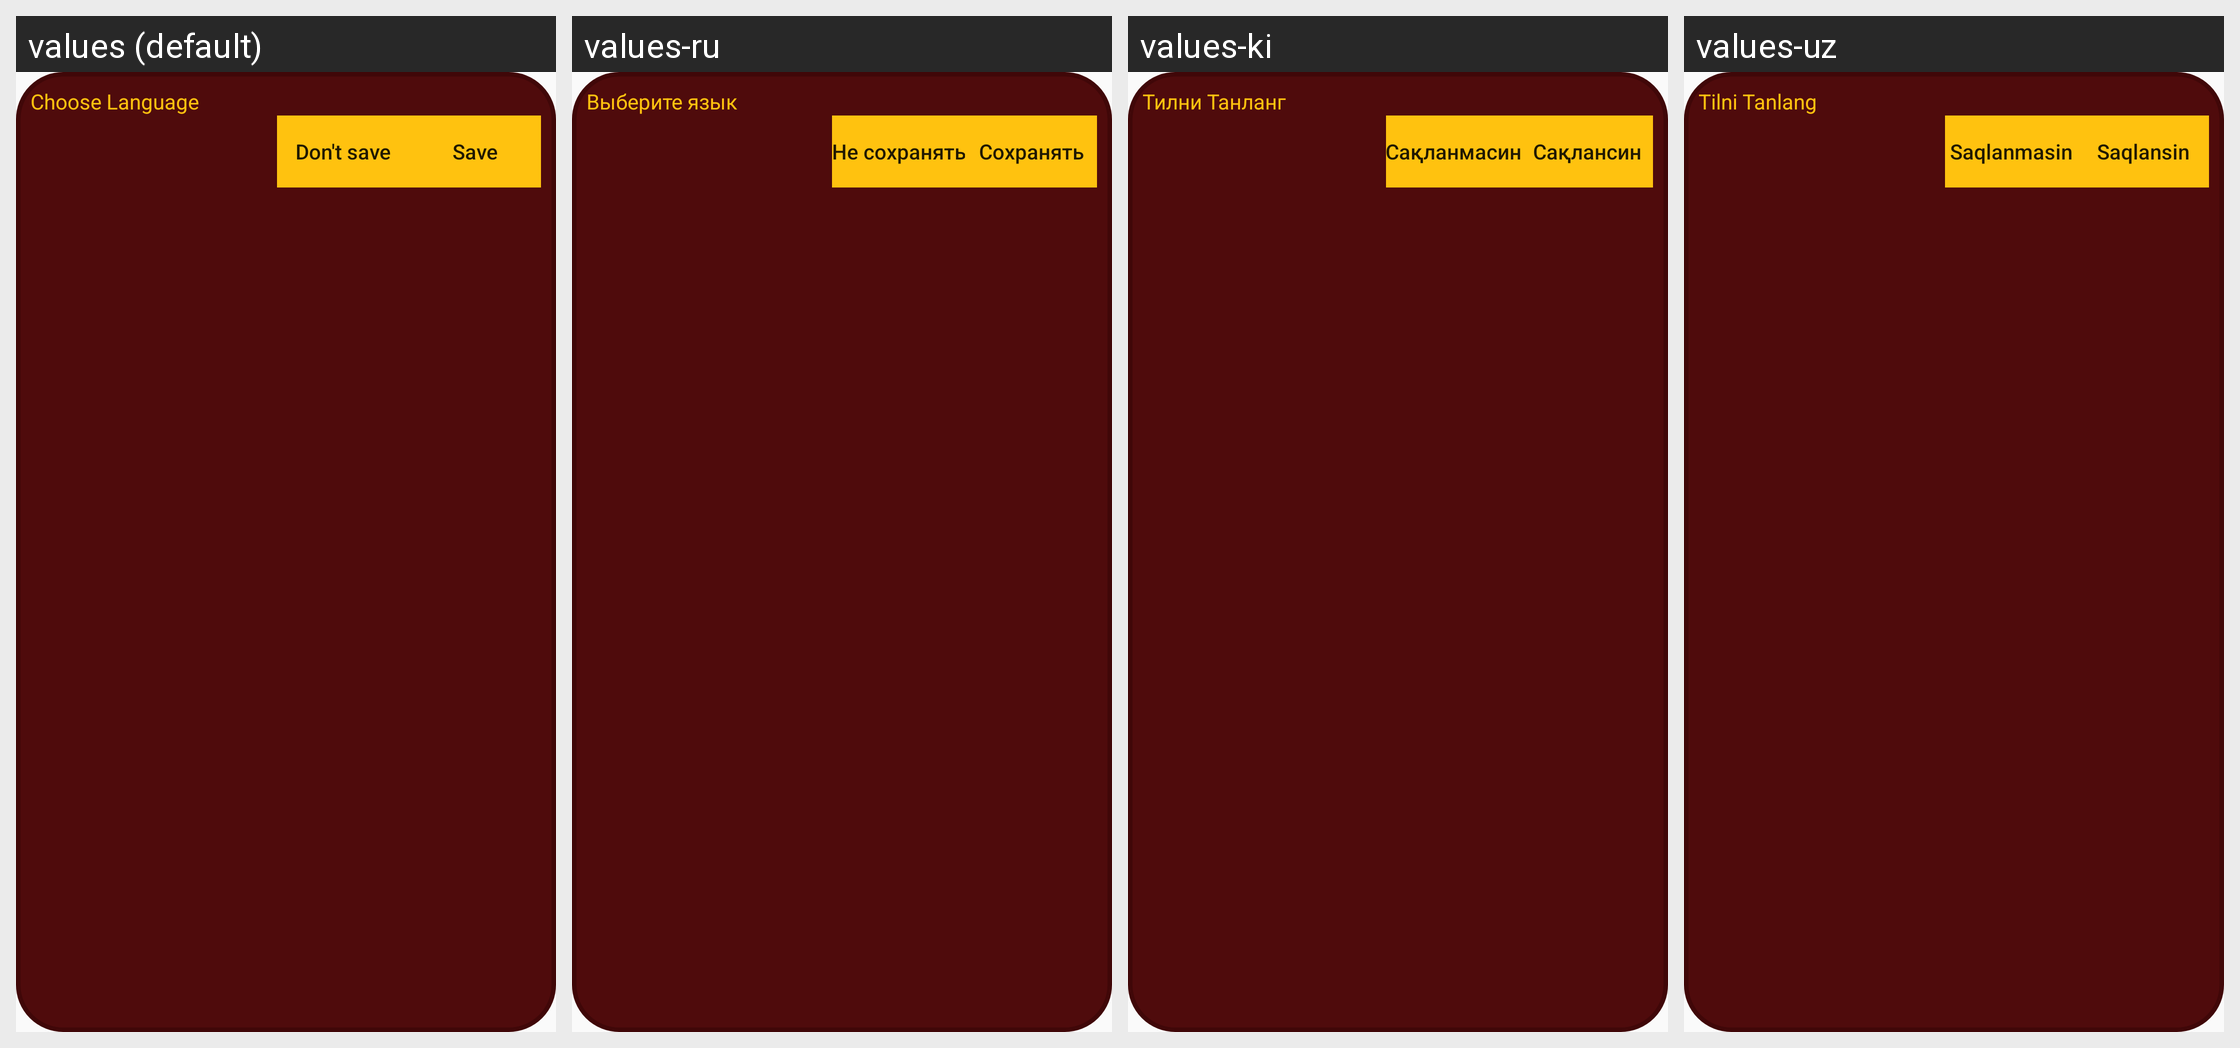

Strings drawn on this Android screen and how each of the app's shown locales translates them:
Android screen res/layout/language_dialog.xml rendered under 4 locales, left to right: values (default), values-ru, values-ki, values-uz. Device: Nexus 5 (rendered at 1080×1920; each locale shown at half size, 540×960, under a caption strip naming it); theme Theme.Tasbeeh.
Strings drawn on this screen, with the default value and each locale's value (text and hints the layout hard-codes appear in the picture but are not listed):

choose_language
  values: Choose Language
  values-ru: Выберите язык
  values-ki: Тилни Танланг
  values-uz: Tilni Tanlang

English
  values: English
  values-ru: Английский
  values-ki: Инглизча
  values-uz: Inglizcha

Uzbek
  values: Uzbek (latin)
  values-ru: Узбекский (лат.)
  values-ki: Ўзбекча (лотин)
  values-uz: O'zbekcha (lotin)

Krill
  values: Uzbek (kiril)
  values-ru: Узбекский (Кирил)
  values-ki: Ўзбекча (кирил)
  values-uz: O'zbekcha (kiril)

Russian
  values: Russian
  values-ru: Русский
  values-ki: Русча
  values-uz: Ruscha

don_t_save
  values: Don't save
  values-ru: Не сохранять
  values-ki: Сақланмасин
  values-uz: Saqlanmasin

save
  values: Save
  values-ru: Сохранять
  values-ki: Сақлансин
  values-uz: Saqlansin
